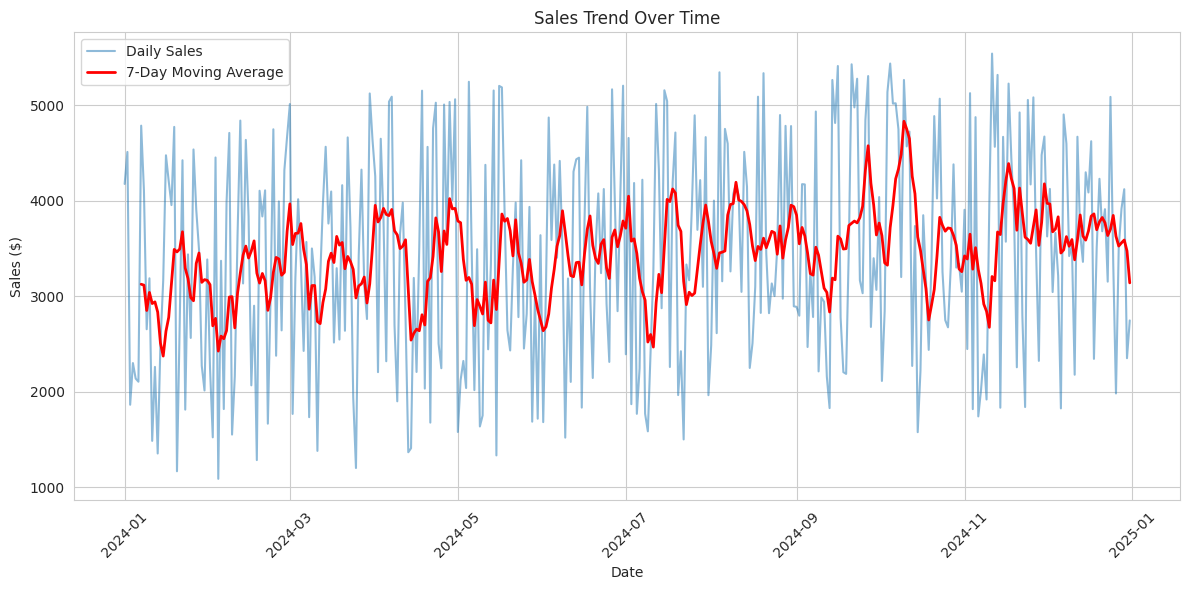
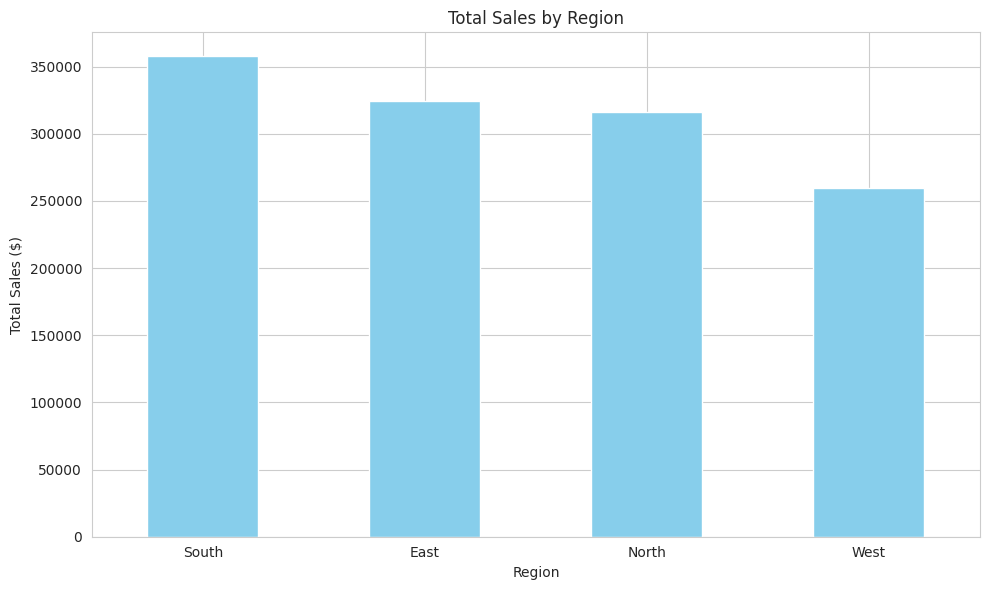
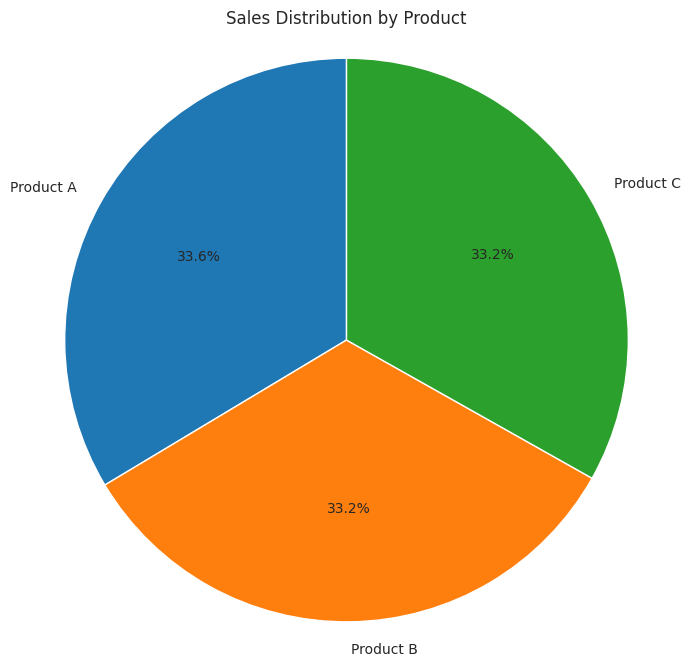
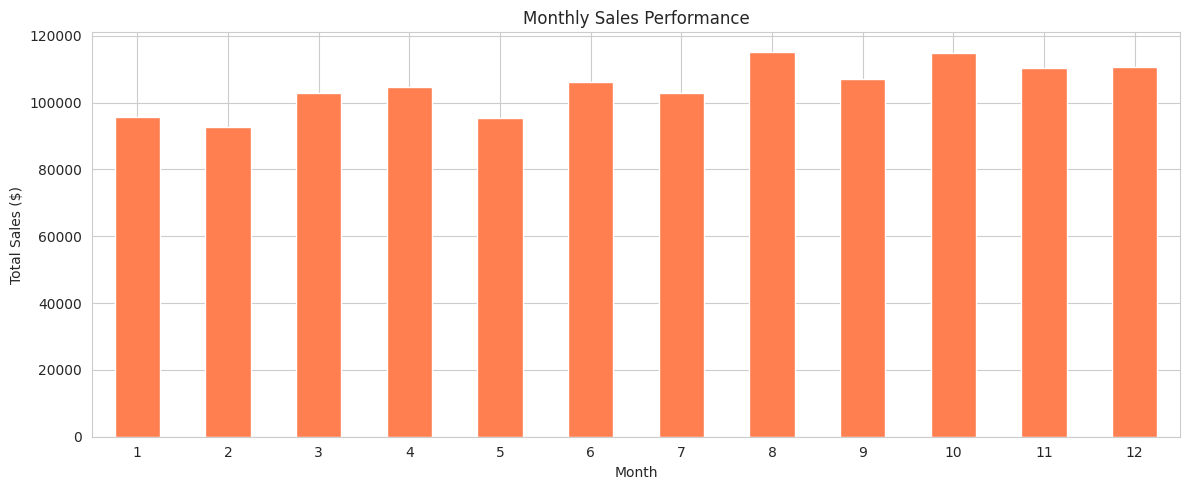

The matplotlib source for these figures, in order:
# Import required libraries
import pandas as pd
import numpy as np
import matplotlib.pyplot as plt
import seaborn as sns

# Set visualization style
sns.set_style('whitegrid')
plt.rcParams['figure.figsize'] = (10, 6)

# Create sample sales data
np.random.seed(42)

dates = pd.date_range('2024-01-01', '2024-12-31', freq='D')
n_records = len(dates)

data = {
    'date': dates,
    'sales': np.random.randint(1000, 5000, n_records) + np.arange(n_records) * 2,
    'customers': np.random.randint(50, 200, n_records),
    'region': np.random.choice(['North', 'South', 'East', 'West'], n_records),
    'product': np.random.choice(['Product A', 'Product B', 'Product C'], n_records)
}

df = pd.DataFrame(data)
print(f"Created dataset with {len(df)} records")
df.head(10)

# Basic statistics
print("Dataset Info:")
print(df.info())
print("\nStatistical Summary:")
df.describe()

# Calculate key business metrics
metrics = {
    'Total Sales': df['sales'].sum(),
    'Average Daily Sales': df['sales'].mean(),
    'Total Customers': df['customers'].sum(),
    'Average Order Value': df['sales'].sum() / df['customers'].sum(),
}

print("Key Business Metrics:")
print("-" * 40)
for metric, value in metrics.items():
    print(f"{metric}: ${value:,.2f}")

# Plot sales over time
plt.figure(figsize=(12, 6))
plt.plot(df['date'], df['sales'], alpha=0.5, label='Daily Sales')
plt.plot(df['date'], df['sales'].rolling(window=7).mean(), 
         color='red', linewidth=2, label='7-Day Moving Average')
plt.xlabel('Date')
plt.ylabel('Sales ($)')
plt.title('Sales Trend Over Time')
plt.legend()
plt.xticks(rotation=45)
plt.tight_layout()
plt.show()

# Analyze by region
regional_sales = df.groupby('region')['sales'].agg(['sum', 'mean', 'count'])
regional_sales.columns = ['Total Sales', 'Avg Sales', 'Number of Days']
regional_sales = regional_sales.sort_values('Total Sales', ascending=False)

print("Regional Performance:")
print(regional_sales)

# Visualize regional sales
plt.figure(figsize=(10, 6))
regional_sales['Total Sales'].plot(kind='bar', color='skyblue')
plt.xlabel('Region')
plt.ylabel('Total Sales ($)')
plt.title('Total Sales by Region')
plt.xticks(rotation=0)
plt.tight_layout()
plt.show()

# Analyze by product
product_sales = df.groupby('product')['sales'].agg(['sum', 'mean'])
product_sales.columns = ['Total Sales', 'Avg Sales']
product_sales = product_sales.sort_values('Total Sales', ascending=False)

print("Product Performance:")
print(product_sales)

# Create pie chart
plt.figure(figsize=(8, 8))
plt.pie(product_sales['Total Sales'], labels=product_sales.index, 
        autopct='%1.1f%%', startangle=90)
plt.title('Sales Distribution by Product')
plt.axis('equal')
plt.show()

# Add time-based features
df['month'] = df['date'].dt.month
df['day_of_week'] = df['date'].dt.day_name()

# Monthly sales
monthly_sales = df.groupby('month')['sales'].sum()

plt.figure(figsize=(12, 5))
monthly_sales.plot(kind='bar', color='coral')
plt.xlabel('Month')
plt.ylabel('Total Sales ($)')
plt.title('Monthly Sales Performance')
plt.xticks(rotation=0)
plt.tight_layout()
plt.show()